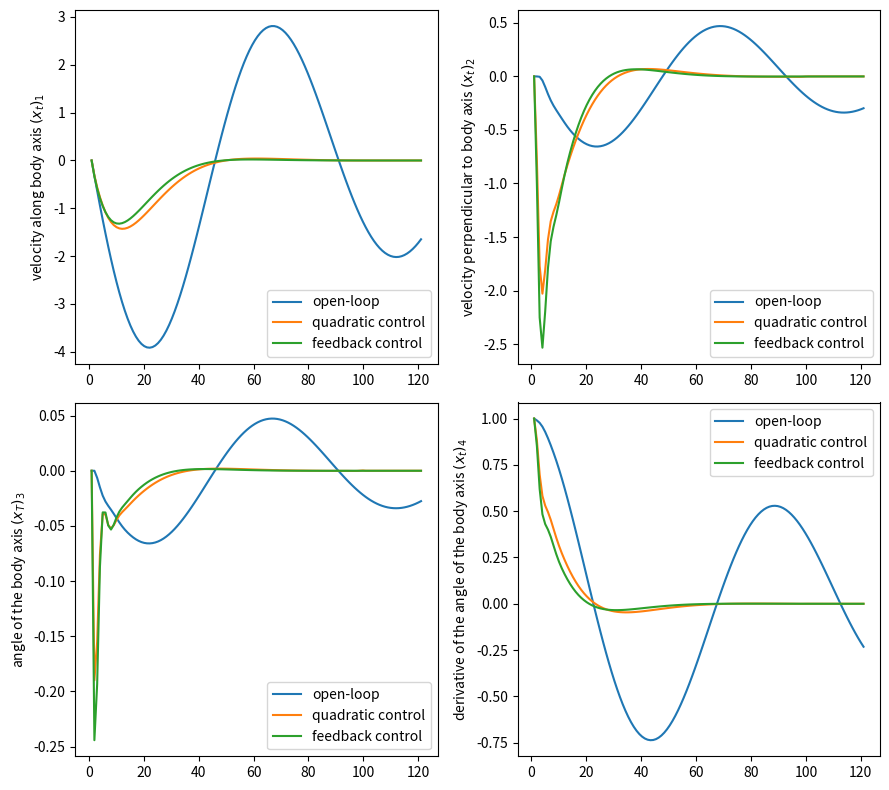
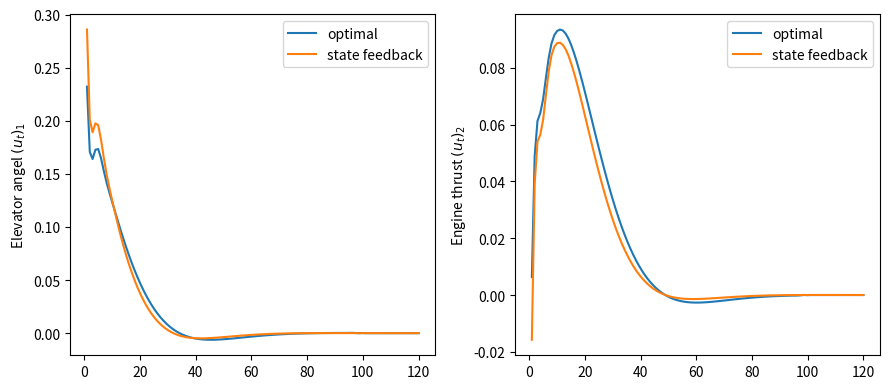

Source code (Python) for these figures, in order:
#!/usr/local/bin/python3
# -*- coding:utf-8 -*-
# Python 3.6+
# Code for Exerises 17.6
# Author: Utoppia
# Date  : 26 May 2020

import numpy as np 
from numpy import array, eye, zeros, linspace, sqrt
from numpy.linalg import pinv
import matplotlib.pyplot as plt 

def least_square_constrained(A, b, C, d):
    """
    Solve the linear constrained least squares problem:
        minimize    ||Ax - b||^2
        subject to  Cx = d
    let x' = (x, z), z is the Langrange multipliers of constraits equalities, 
    problem above is same to solve 
        | 2A^TA C^T | | x |   | 2A^Tb |
        |           | |   | = |       |
        | C     0   | | z |   | d     |
    ---------------------------------------
    Parameters:
    A : matrix 
    b : array-like
    C : matrix 
    d : array-like
    """
    _, n = A.shape
    p, _ = C.shape 
   
    M = np.block([
        [2 * A.T @ A, C.T],
        [C, zeros((p,p))]
    ])
    N = np.hstack([2 * A.T @ b, d])

    X = pinv(M) @ N
    x, z = X[:n], X[n:]
    return x, z

def simulation_open_loop(A, x0, T):
    '''
    Simulation for a linear dynamical system without control, ie, 
    open-loop, in time series t = 1, ..., T.
        x(t+1) = Ax(t)
    --------------------------------
    Parameters:
        A: State change matrix 
        x0: initialization state, array like.
        T: float, time for simulation
    '''
    n = len(x0)
    states = np.zeros((T, n))
    states[0] = x0 
    for i in range(1, T):
        states[i] = A @ states[i-1].T
    return states

def simulation_quadratic_control(A, B, x0, u, T=120):
    '''
    Simulation for a linear dynamical system with quadratic control, 
    with input u in time series t = 1, ..., T 
        x(t+1) = Ax(t) + Bu(t)
    --------------------------------
    Parameters:
        A: State change matrix 
        B: Input matrix
        u: matrix, 
        x0: initialization state, array like.
        T: float, time for simulation
    '''
    n = len(x0)
    states = zeros((T, n))
    states[0] = x0 
    t, m = u.shape
    if T > t:
        u = np.vstack([ u, zeros( (T-t-1, m) ) ]) # Expand input while T is greater than 
    for i in range(1, T):
        states[i] = A @ states[i-1] + B @ u[i-1]
    return states

def create_diag_matrix(A, T, yshift=None):
    '''
    Create a diagnal matrix with A, as 
        A ... ...
        ... A ...
        ... ... A
    ------------------------
    A: matrix 
    T: repeat time, int
    '''
    n, m = A.shape
    if not yshift:
        yshift = m

    ans = zeros( (n*T, yshift*(T-1)+m) )
    for i in range(T):
        ans[i*n:i*n+n, i*yshift:i*yshift+m] = A 
    return ans

def quadratic_control(A, B, C, x0, rho=100, T=100):
    n, m, q = A.shape[0], B.shape[1], C.shape[0]
    big_A = np.block([
        [create_diag_matrix(C, T), zeros((T*q, (T-1)*m))],
        [zeros(((T-1)*m, T*n)), sqrt(rho) * np.eye((T-1)*m)]
    ])

    big_C = np.block([
        [ create_diag_matrix(np.hstack([A, -np.eye(n)]), T-1, n), create_diag_matrix(B, T-1) ],
        [ np.hstack( [np.eye(n), zeros((n, n*(T-1)))] ), np.zeros((n,m*(T-1))) ],
        [ np.hstack( [zeros((n, n*(T-1))), np.eye(n)] ), np.zeros((n,m*(T-1))) ]
    ])

    d = np.hstack([ zeros(n*(T-1)), x0, zeros(n)])

    X, z = least_square_constrained(big_A, zeros(len(big_A)), big_C, d)
    x, u = X[:n*T].reshape(-1, n), X[n*T:].reshape(-1, m)
    return x, u

def estimate_K(A, B, C, rho=100, T=100):
    n, m = A.shape[0], B.shape[1]
    K = zeros( (n,m) )
    for (i, x0) in enumerate(np.eye(n)):
        _, u = quadratic_control(A, B, C, x0, rho=rho, T=T)
        K[i] = u[0]
    return K.T

def open_loop_plot(A, x0, T=120, save=False):
    # ---------- Open-loop Simulation --------------# 
    states = simulation_open_loop(A, x0, T)
    fig, ax = plt.subplots(2,2,figsize=(9,8), tight_layout=True)
    t = linspace(1, T+1, T)
    ax[0,0].plot(t, states[:,0], label='open-loop'); ax[0,0].set_ylabel("velocity along body axis $(x_t)_1$")
    ax[0,1].plot(t, states[:,1], label='open-loop'); ax[0,1].set_ylabel("velocity perpendicular to body axis $(x_t)_2$")
    ax[1,0].plot(t, states[:,2], label='open-loop'); ax[1,0].set_ylabel("angle of the body axis $(x_T)_3$")
    ax[1,1].plot(t, states[:,3], label='open-loop'); ax[1,1].set_ylabel("derivative of the angle of the body axis $(x_t)_4$")
    if save:
        fig.savefig('17-6-1.pdf')
    return fig, ax

def quadratic_plot(A, B, C, x0, T=120, save=False):
    fig, ax = open_loop_plot(A, x0, T)
    _, u = quadratic_control(A, B, C, x0, rho=rho, T=100)
    states = simulation_quadratic_control(A, B, x0, u)
    t = linspace(1, T+1, T)
    ax[0,0].plot(t, states[:,0], label='quadratic control'); 
    ax[0,1].plot(t, states[:,1], label='quadratic control'); 
    ax[1,0].plot(t, states[:,2], label='quadratic control'); 
    ax[1,1].plot(t, states[:,3], label='quadratic control'); 

    if save:
        for axx in ax.reshape(1,-1)[0]:
            axx.legend()
        fig.savefig('17-6-2.pdf')

    fig2, ax2 = plt.subplots(ncols=2, figsize=(9,4), tight_layout=True)
    if T > len(u) :
        u = np.vstack([u, zeros((T-len(u)-1, 2))])
    t = linspace(1, T, T-1)
    ax2[0].plot(t, u[:,0], label='optimal'); ax2[0].set_ylabel('Elevator angel $(u_t)_1$')
    ax2[1].plot(t, u[:,1], label='optimal'); ax2[1].set_ylabel('Engine thrust $(u_t)_2$')
    if save:
        for axx in ax2:
            axx.legend()
        fig.savefig('17-6-2(b).pdf')
    return fig, ax, fig2, ax2 

def simulation_feedback(A, B, K, x0, T=120):
    '''
    Simulation for a linear dynamical system with feedback gain matrix K 
    with input u in time series t = 1, ..., T 
        u(t) = Kx(t)
        x(t+1) = Ax(t) + Bu(t)
    --------------------------------
    Parameters:
        A: State change matrix 
        B: control matrix
        K: Feedback gain matrix
        x0: initialization state, array like.
        T: float, time for simulation
    '''
    n = len(x0)
    m, _ = K.shape
    states = np.zeros((T, n))
    states[0] = x0
    inputs = np.zeros((T-1, m))
    for i in range(1, T):
        inputs[i-1] = K @ states[i-1]
        states[i] = A @ states[i-1] + B @ inputs[i-1]
    return states, inputs

def feedback_plot(A, B, K, x0, T=120, rho=100, save=False):
    fig, ax, fig2, ax2 = quadratic_plot(A, B, C, x0)
    states, inputs = simulation_feedback(A, B, K, x0)
    t = linspace(1, T+1, T)
    ax[0,0].plot(t, states[:,0], label='feedback control'); 
    ax[0,1].plot(t, states[:,1], label='feedback control'); 
    ax[1,0].plot(t, states[:,2], label='feedback control'); 
    ax[1,1].plot(t, states[:,3], label='feedback control'); 

    if save:
        for axx in ax.reshape(1,-1)[0]:
            axx.legend()
        fig.savefig('17-6-3.pdf')
    
    t = linspace(1, T, T-1)
    ax2[0].plot(t, inputs[:,0], label='state feedback'); 
    ax2[1].plot(t, inputs[:,1], label='state feedback'); 
    if save:
        for axx in ax2:
            axx.legend()
        fig2.savefig('17-6-3(b).pdf')
    return fig, ax, fig2, ax2 
    
A = array([
    [0.99, 0.03, -0.02, -0.32],
    [0.01, 0.47, 4.70, 0.00],
    [0.02, -0.06, 0.40, 0.00],
    [0.01, -0.04, 0.72, 0.99]
])
B = array([
    [0.01, 0.99],
    [-3.44, 1.66],
    [-0.83, 0.44],
    [-0.47, 0.25]
])
C = np.eye(4)
rho = 100
x0 = array([0,0,0,1])
T=120

K = estimate_K(A, B, C, rho=rho, T=20)
print(K)
feedback_plot(A, B, K, x0, save=True)

#states, u = simulation_feedback(A, B, K, x0, T)
#plt.plot(states[:,0])

#states, u = quadratic_control(A, B, C, x0, rho, T)
#plt.plot(states[:,0])
plt.show()

def test():
    A=array([
        [0.855, 1.161, 0.667],
        [0.015, 1.073, 0.053],
        [-0.084, 0.059, 1.022]
    ])
    B = array([[-0.076], [-0.139], [0.342]])
    C = array([[0.218, -3.597, -1.683]])
    rho = 1
    x0 = array([0.496, -0.745, 1.394])
    T = 100

    x, u = quadratic_control(A, B, C, x0, rho)
    print(x.shape, u.shape)

    K = estimate_K(A, B, C, rho=rho, T=150)
    states, u = simulation_feedback(A, B, K, x0, T=150)
    y = [C @ state for state in states]
    plt.plot(y) 

    x, u = quadratic_control(A, B, C, x0, rho=1, T=100)
    states = simulation_quadratic_control(A, B, x0, u, T=150)
    y = [C @ state for state in states]
    #plt.plot(u)
    plt.plot(y)
    #open_loop_plot(A, x0, T=T)
    #quadratic_plot(A, B, C, x0, T=T)
    #K = estimate_K(A, B, C, rho=rho, T=150)
    print(K)
    #feedback_plot(A, B, K, x0, T, rho)
    plt.show()


    #print(K)
    #feedback_plot(A, B, K, x0, save=False)